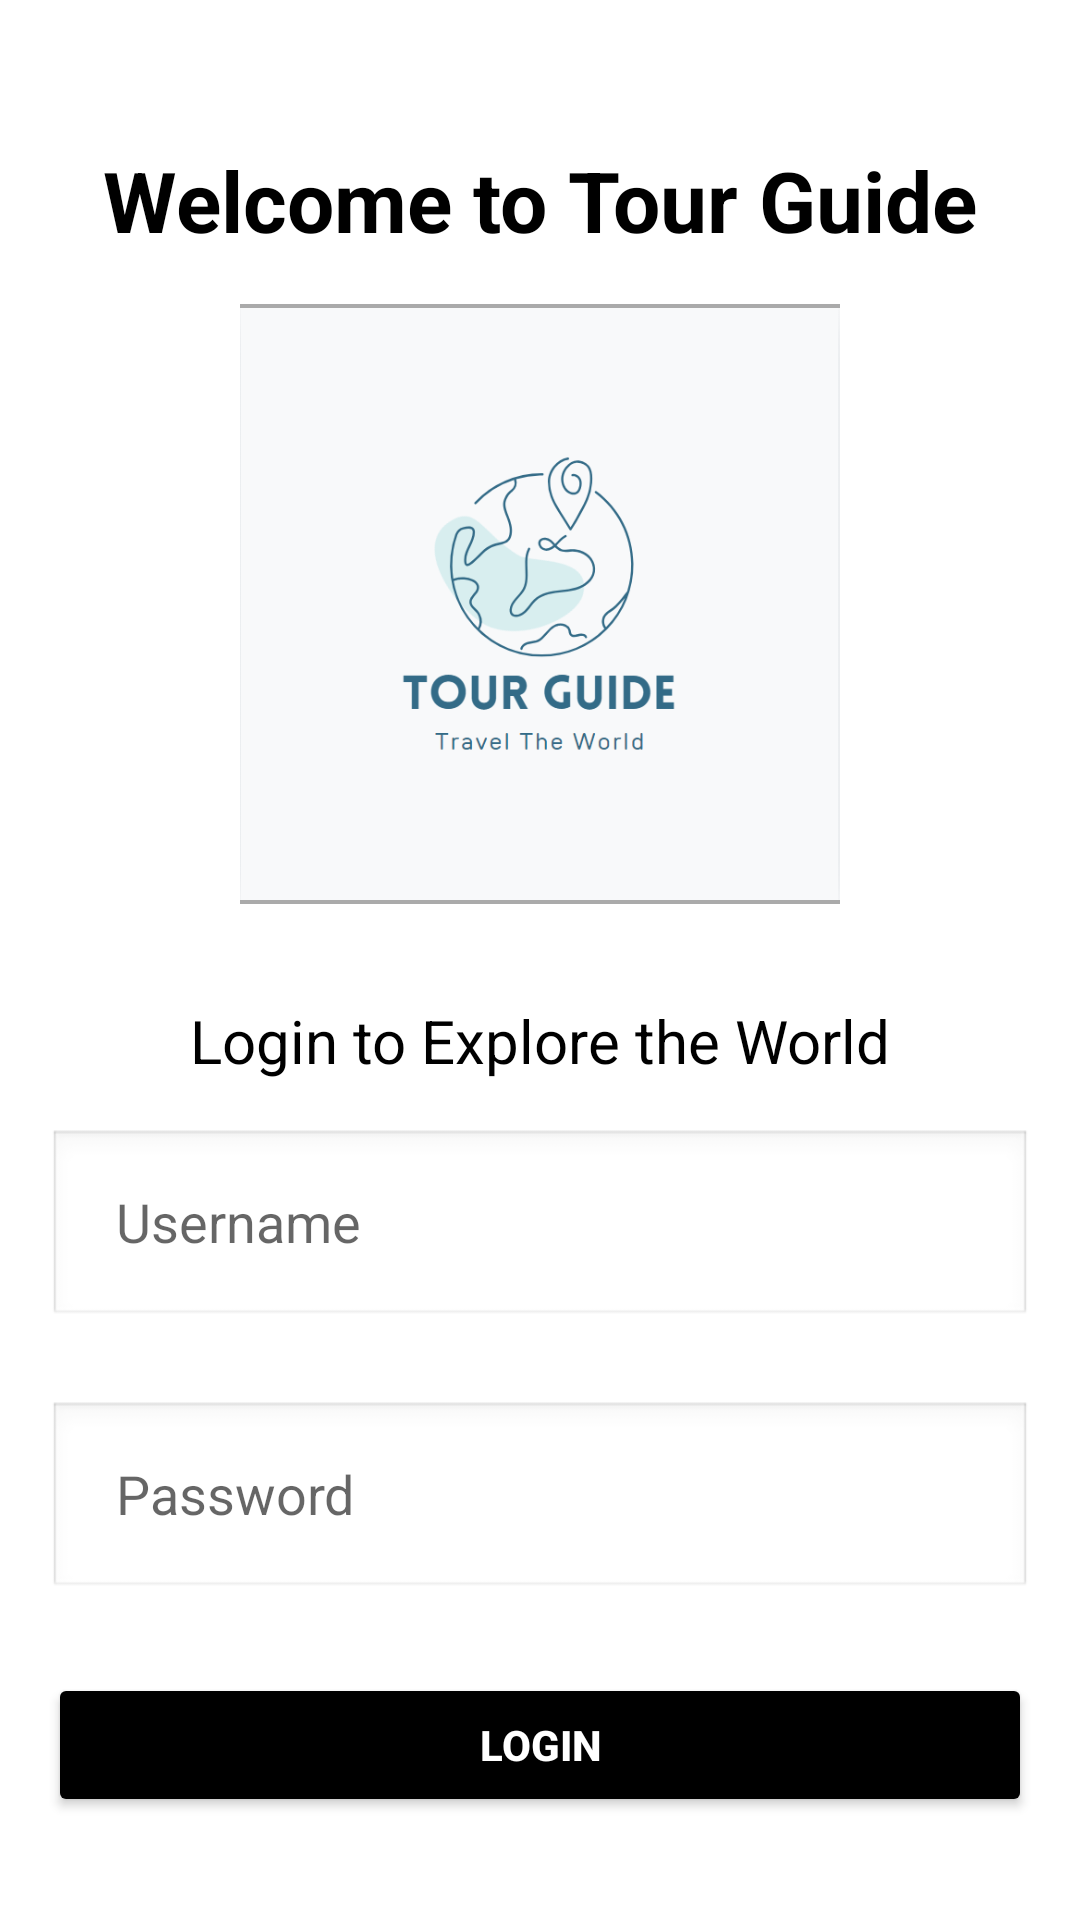

Produce the Android XML layout that renders to this screen, including the resource entries it uses.
<!-- AndroidManifest.xml: application theme Theme.Nit3213 -->
<!-- res/layout/activity_login.xml -->
<?xml version="1.0" encoding="utf-8"?>
<LinearLayout
    xmlns:android="http://schemas.android.com/apk/res/android"
    android:layout_width="match_parent"
    android:layout_height="match_parent"
    android:orientation="vertical"
    android:padding="16dp"
    android:gravity="center_horizontal"
    android:background="@android:color/white">

    
    <TextView
        android:id="@+id/welcomeText"
        android:layout_width="wrap_content"
        android:layout_height="wrap_content"
        android:text="Welcome to Tour Guide"
        android:textSize="28sp"
        android:textStyle="bold"
        android:textColor="@android:color/black"
        android:layout_marginTop="32dp"
        android:layout_marginBottom="16dp" />

    
    <ImageView
        android:id="@+id/loginImagePlaceholder"
        android:layout_width="200dp"
        android:layout_height="200dp"
        android:layout_marginBottom="32dp"
        android:src="@drawable/logo"
        android:background="@android:color/darker_gray"
        android:contentDescription="Placeholder Image" />

    
    <TextView
        android:id="@+id/loginHeaderText"
        android:layout_width="wrap_content"
        android:layout_height="wrap_content"
        android:text="Login to Explore the World"
        android:textSize="20sp"
        android:textColor="@android:color/black"
        android:layout_marginBottom="16dp" />


    <LinearLayout
        android:layout_width="match_parent"
        android:layout_height="wrap_content"
        android:orientation="horizontal"
        android:gravity="center_vertical"
        android:background="@android:drawable/edit_text"
        android:layout_marginBottom="24dp">

        <EditText
            android:id="@+id/usernameInput"
            android:layout_width="0dp"
            android:layout_height="wrap_content"
            android:hint="Username"
            android:inputType="text"
            android:layout_weight="1"
            android:padding="12dp"
            android:background="@android:color/transparent"/>

    </LinearLayout>


    
    <LinearLayout
        android:layout_width="match_parent"
        android:layout_height="wrap_content"
        android:orientation="horizontal"
        android:gravity="center_vertical"
        android:background="@android:drawable/edit_text"
        android:layout_marginBottom="24dp">

        <EditText
            android:id="@+id/passwordInput"
            android:layout_width="0dp"
            android:layout_height="wrap_content"
            android:hint="Password"
            android:inputType="text"
            android:layout_weight="1"
            android:padding="12dp"
            android:background="@android:color/transparent"/>

    </LinearLayout>

    
    <Button
        android:id="@+id/loginButton"
        android:layout_width="match_parent"
        android:layout_height="wrap_content"
        android:text="Login"
        android:textStyle="bold"
        android:textColor="@android:color/white"
        android:backgroundTint="@android:color/black"
        android:layout_marginBottom="16dp"
        android:padding="12dp"/>
</LinearLayout>
<!-- resources referenced by this layout -->
<resources>
  <!-- drawable logo: png bitmap (drawable, 33833 bytes) -->
  <style name="Theme.Nit3213" parent="Theme.MaterialComponents.DayNight.NoActionBar">
          
          <item name="colorPrimary">@color/purple_500</item>
          <item name="colorPrimaryVariant">@color/purple_700</item>
          <item name="colorOnPrimary">@color/white</item>
          
          <item name="colorSecondary">@color/teal_200</item>
          <item name="colorSecondaryVariant">@color/teal_700</item>
          <item name="colorOnSecondary">@color/black</item>
          
          <item name="android:statusBarColor">?attr/colorPrimaryVariant</item>
          
      </style>
  <!-- not gathered from this repository: default colours our renderer supplied (Android Studio template values) -->
  <color name="purple_500">#FF6200EE</color>
  <color name="purple_700">#FF3700B3</color>
  <color name="teal_200">#FF03DAC5</color>
  <color name="teal_700">#FF018786</color>
  <color name="black">#FF000000</color>
  <color name="white">#FFFFFFFF</color>
</resources>
